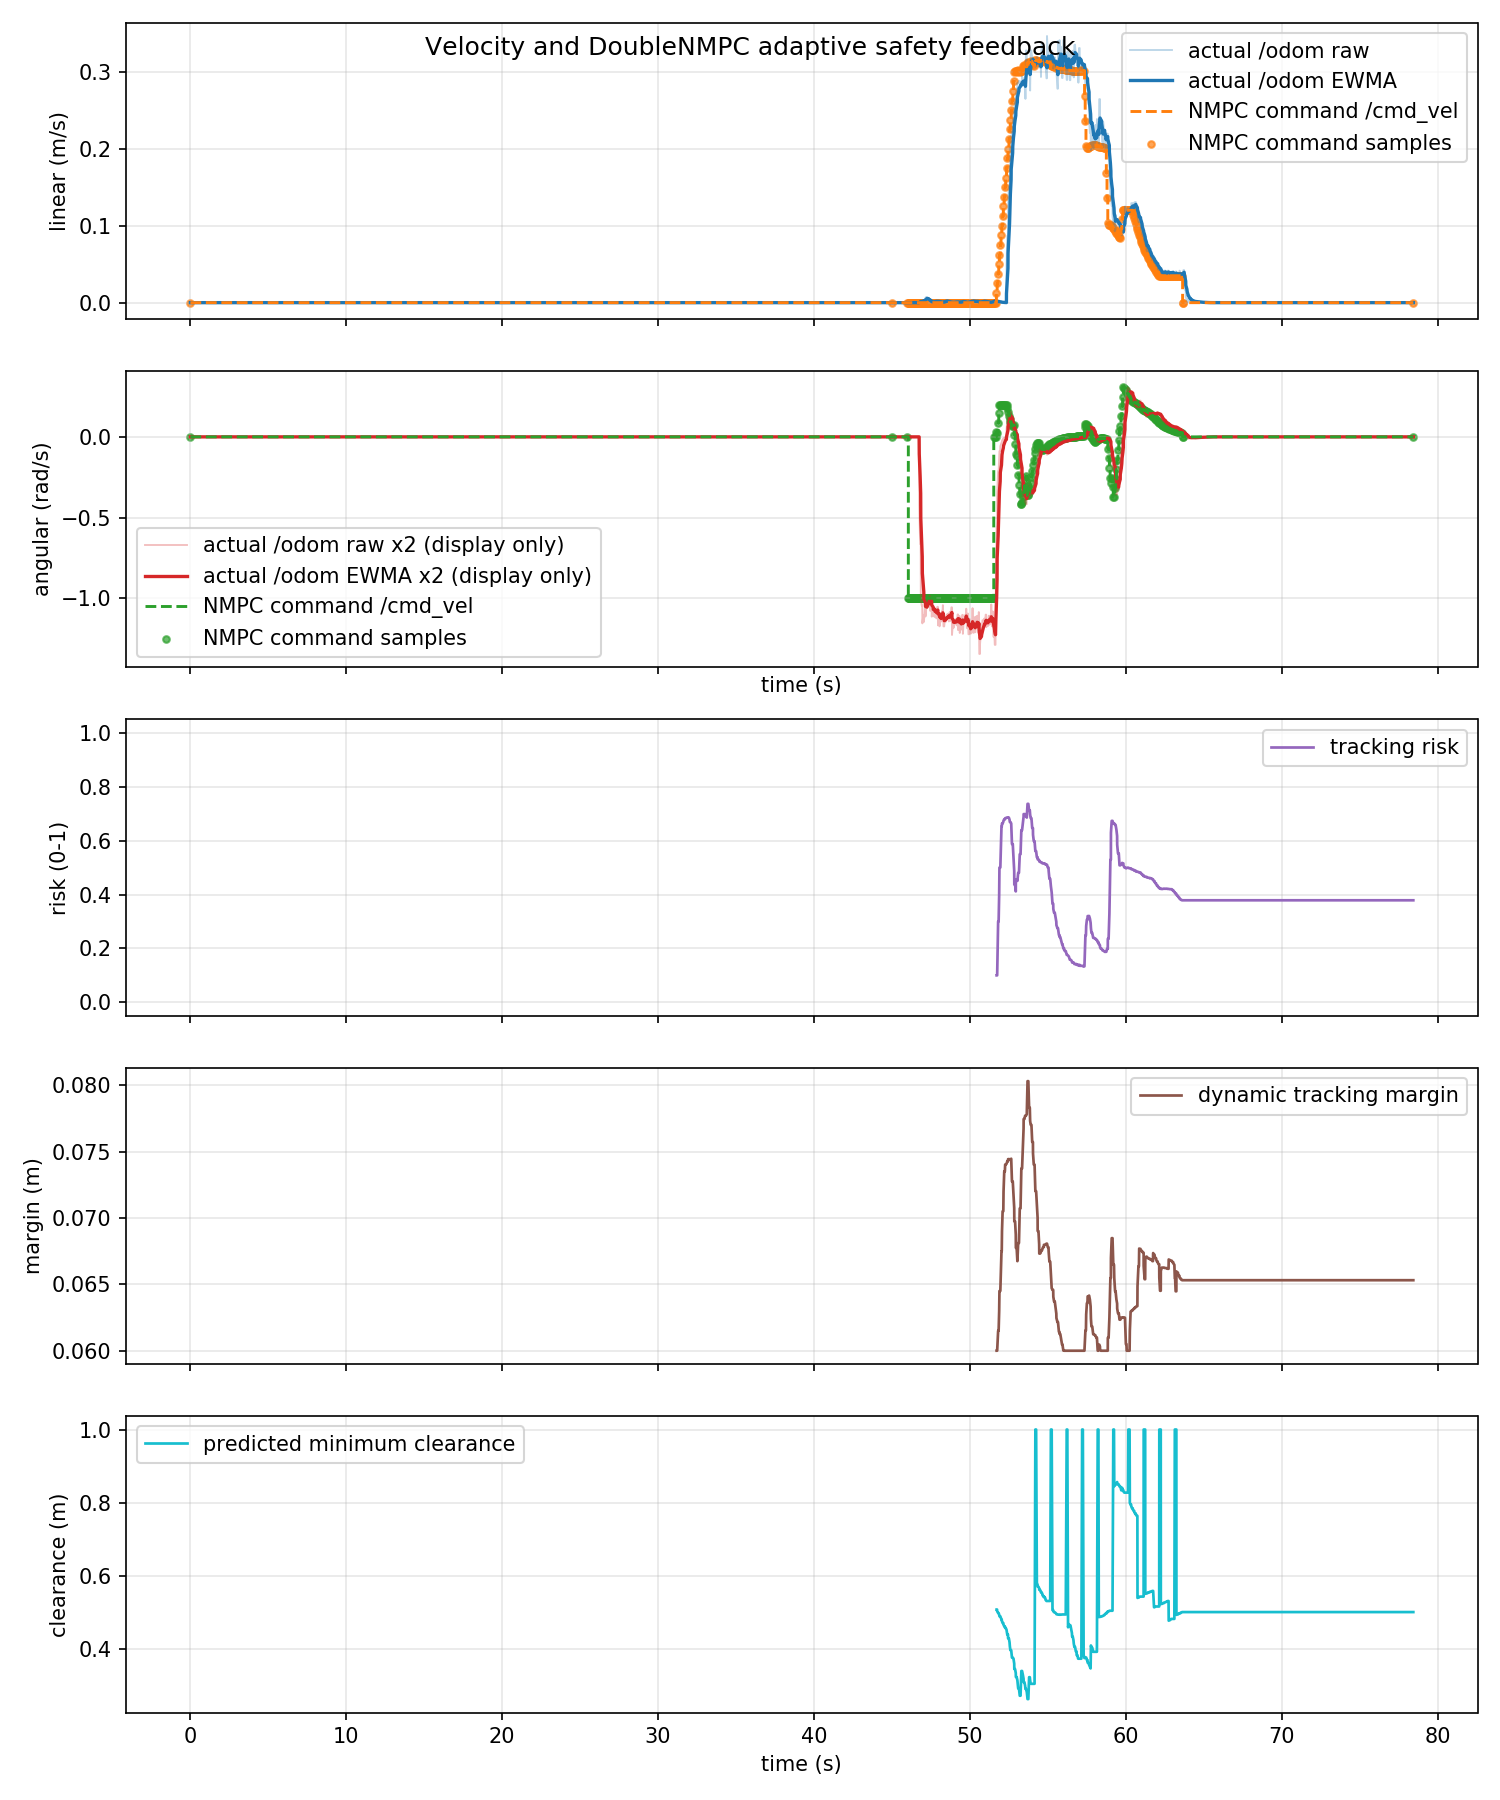

The data file committed next to this chart (first rows):
time_s, actual_linear_mps, actual_angular_radps, command_linear_mps, command_angular_radps, command_linear_abs_mps, command_angular_abs_radps, tracking_risk, dynamic_safe_margin_m, predicted_min_clearance_m
0.0, 0.0, 0.0, 0.0, 0.0, 0.0, 0.0, nan, nan, nan
0.04256, 0.0, 0.0, 0.0, 0.0, 0.0, 0.0, nan, nan, nan
0.04379, 0.0, 0.0, 0.0, 0.0, 0.0, 0.0, nan, nan, nan
0.1064, 0.0, 0.0, 0.0, 0.0, 0.0, 0.0, nan, nan, nan
0.1426, 0.0, 0.0, 0.0, 0.0, 0.0, 0.0, nan, nan, nan
0.1819, 0.0, 0.0, 0.0, 0.0, 0.0, 0.0, nan, nan, nan
0.1911, 0.0, 0.0, 0.0, 0.0, 0.0, 0.0, nan, nan, nan
0.2425, 0.0, 0.0, 0.0, 0.0, 0.0, 0.0, nan, nan, nan
0.2515, 0.0, 0.0, 0.0, 0.0, 0.0, 0.0, nan, nan, nan
0.3064, 0.0, 0.0, 0.0, 0.0, 0.0, 0.0, nan, nan, nan
0.3426, 0.0, 0.0, 0.0, 0.0, 0.0, 0.0, nan, nan, nan
0.3461, 0.0, 0.0, 0.0, 0.0, 0.0, 0.0, nan, nan, nan
0.4116, 0.0, 0.0, 0.0, 0.0, 0.0, 0.0, nan, nan, nan
0.4426, 0.0, 0.0, 0.0, 0.0, 0.0, 0.0, nan, nan, nan
0.4536, 0.0, 0.0, 0.0, 0.0, 0.0, 0.0, nan, nan, nan
0.4918, 0.0, 0.0, 0.0, 0.0, 0.0, 0.0, nan, nan, nan
0.5426, 0.0, 0.0, 0.0, 0.0, 0.0, 0.0, nan, nan, nan
0.5547, 0.0, 0.0, 0.0, 0.0, 0.0, 0.0, nan, nan, nan
0.6147, 0.0, 0.0, 0.0, 0.0, 0.0, 0.0, nan, nan, nan
0.6425, 0.0, 0.0, 0.0, 0.0, 0.0, 0.0, nan, nan, nan
0.6462, 0.0, 0.0, 0.0, 0.0, 0.0, 0.0, nan, nan, nan
0.6947, 0.0, 0.0, 0.0, 0.0, 0.0, 0.0, nan, nan, nan
0.7426, 0.0, 0.0, 0.0, 0.0, 0.0, 0.0, nan, nan, nan
0.7503, 0.0, 0.0, 0.0, 0.0, 0.0, 0.0, nan, nan, nan
0.7924, 0.0, 0.0, 0.0, 0.0, 0.0, 0.0, nan, nan, nan
0.8426, 0.0, 0.0, 0.0, 0.0, 0.0, 0.0, nan, nan, nan
0.8634, 0.0, 0.0, 0.0, 0.0, 0.0, 0.0, nan, nan, nan
0.9185, 0.0, 0.0, 0.0, 0.0, 0.0, 0.0, nan, nan, nan
0.9425, 0.0, 0.0, 0.0, 0.0, 0.0, 0.0, nan, nan, nan
0.9502, 0.0, 0.0, 0.0, 0.0, 0.0, 0.0, nan, nan, nan
1.001, 0.0, 0.0, 0.0, 0.0, 0.0, 0.0, nan, nan, nan
1.043, 0.0, 0.0, 0.0, 0.0, 0.0, 0.0, nan, nan, nan
1.045, 0.0, 0.0, 0.0, 0.0, 0.0, 0.0, nan, nan, nan
1.096, 0.0, 0.0, 0.0, 0.0, 0.0, 0.0, nan, nan, nan
1.143, 0.0, 0.0, 0.0, 0.0, 0.0, 0.0, nan, nan, nan
1.155, 0.0, 0.0, 0.0, 0.0, 0.0, 0.0, nan, nan, nan
1.194, 0.0, 0.0, 0.0, 0.0, 0.0, 0.0, nan, nan, nan
1.243, 0.0, 0.0, 0.0, 0.0, 0.0, 0.0, nan, nan, nan
1.255, 0.0, 0.0, 0.0, 0.0, 0.0, 0.0, nan, nan, nan
1.303, 0.0, 0.0, 0.0, 0.0, 0.0, 0.0, nan, nan, nan
1.343, 0.0, 0.0, 0.0, 0.0, 0.0, 0.0, nan, nan, nan
1.346, 0.0, 0.0, 0.0, 0.0, 0.0, 0.0, nan, nan, nan
1.417, 0.0, 0.0, 0.0, 0.0, 0.0, 0.0, nan, nan, nan
1.443, 0.0, 0.0, 0.0, 0.0, 0.0, 0.0, nan, nan, nan
1.45, 0.0, 0.0, 0.0, 0.0, 0.0, 0.0, nan, nan, nan
1.493, 0.0, 0.0, 0.0, 0.0, 0.0, 0.0, nan, nan, nan
1.543, 0.0, 0.0, 0.0, 0.0, 0.0, 0.0, nan, nan, nan
1.554, 0.0, 0.0, 0.0, 0.0, 0.0, 0.0, nan, nan, nan
1.614, 0.0, 0.0, 0.0, 0.0, 0.0, 0.0, nan, nan, nan
1.641, 0.0, 0.0, 0.0, 0.0, 0.0, 0.0, nan, nan, nan
1.643, 0.0, 0.0, 0.0, 0.0, 0.0, 0.0, nan, nan, nan
1.705, 0.0, 0.0, 0.0, 0.0, 0.0, 0.0, nan, nan, nan
1.743, 0.0, 0.0, 0.0, 0.0, 0.0, 0.0, nan, nan, nan
1.78, 0.0, 0.0, 0.0, 0.0, 0.0, 0.0, nan, nan, nan
1.794, 0.0, 0.0, 0.0, 0.0, 0.0, 0.0, nan, nan, nan
1.843, 0.0, 0.0, 0.0, 0.0, 0.0, 0.0, nan, nan, nan
1.846, 0.0, 0.0, 0.0, 0.0, 0.0, 0.0, nan, nan, nan
1.893, 0.0, 0.0, 0.0, 0.0, 0.0, 0.0, nan, nan, nan
1.94, 0.0, 0.0, 0.0, 0.0, 0.0, 0.0, nan, nan, nan
1.943, 0.0, 0.0, 0.0, 0.0, 0.0, 0.0, nan, nan, nan
... 2,294 more rows
